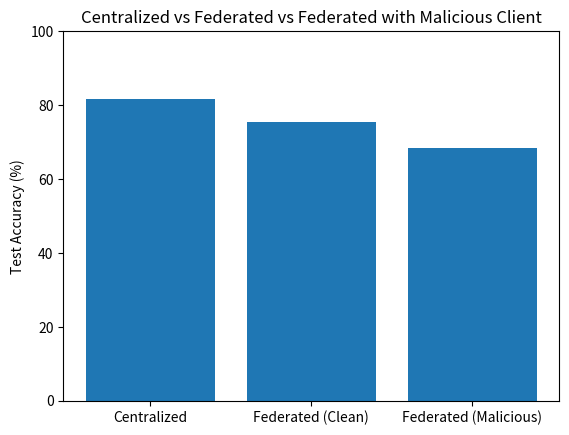

Reproduce this figure in Python. (Note: this script raises an exception after producing the figure.)
import matplotlib.pyplot as plt

labels = ['Centralized', 'Federated (Clean)', 'Federated (Malicious)']
accuracies = [81.57, 75.48, 68.27]

plt.bar(labels, accuracies)
plt.ylabel('Test Accuracy (%)')
plt.title('Centralized vs Federated vs Federated with Malicious Client')
plt.ylim(0, 100)
plt.savefig('results/result_comparison.png', dpi = 300)
plt.show()
